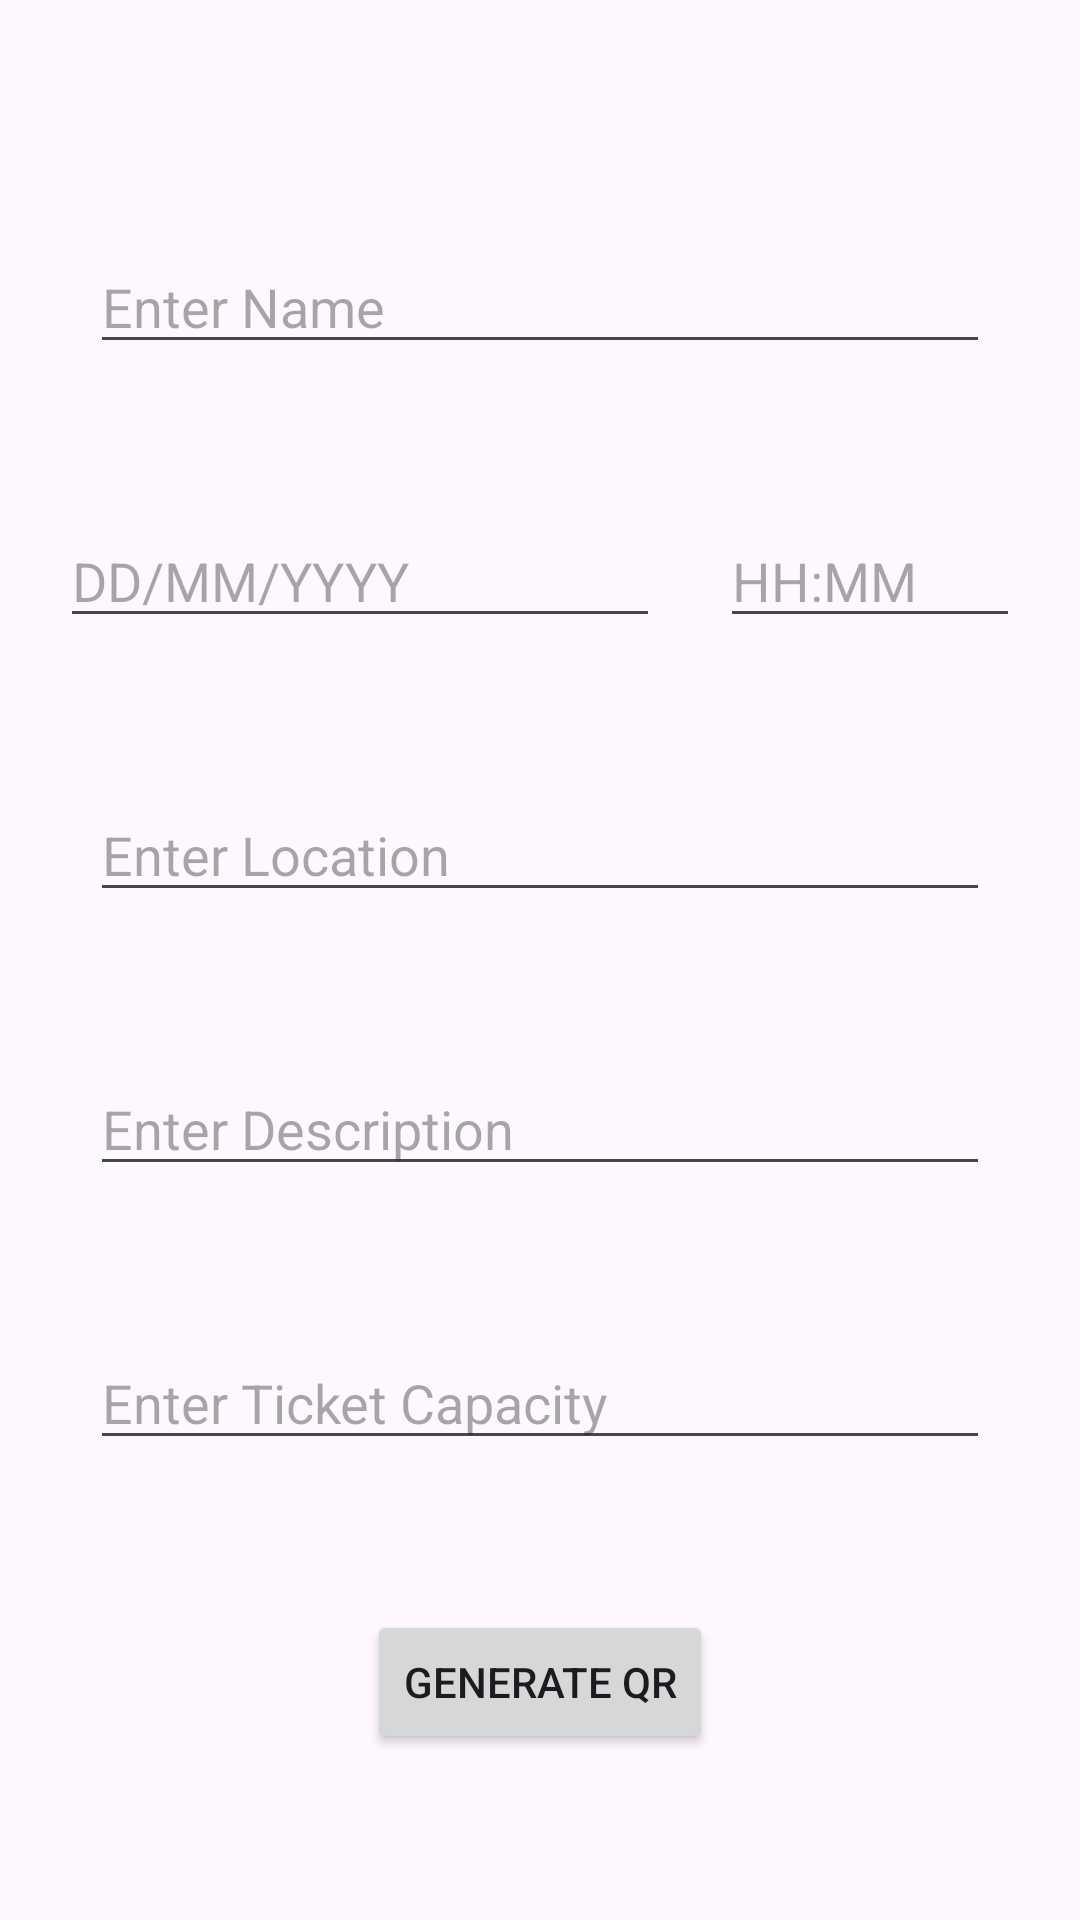

Write the Android layout XML for this screen, with the resource values it uses.
<!-- AndroidManifest.xml: application theme Theme.QwickTix -->
<!-- res/layout/activity_create_event.xml -->
<?xml version="1.0" encoding="utf-8"?>
<LinearLayout xmlns:android="http://schemas.android.com/apk/res/android"
    xmlns:app="http://schemas.android.com/apk/res-auto"
    xmlns:tools="http://schemas.android.com/tools"
    android:layout_width="match_parent"
    android:layout_height="match_parent"
    android:orientation="vertical"
    tools:context=".CreateEventActivity">

    <EditText
        android:id="@+id/etName"
        android:layout_width="300dp"
        android:layout_height="wrap_content"
        android:layout_gravity="center_horizontal"
        android:layout_marginTop="80dp"
        android:hint="Enter Name" />

    <LinearLayout
        android:layout_marginTop="50dp"
        android:layout_width="wrap_content"
        android:layout_height="wrap_content"
        android:layout_gravity="center_horizontal"
        android:orientation="horizontal">

        <EditText
            android:id="@+id/etDate"
            android:layout_width="200dp"
            android:layout_height="wrap_content"
            android:layout_gravity="center_horizontal"
            android:hint="DD/MM/YYYY" />

        <EditText
            android:id="@+id/etTime"
            android:layout_width="100dp"
            android:layout_height="wrap_content"
            android:layout_gravity="center_horizontal"
            android:layout_marginStart="20dp"
            android:hint="HH:MM" />

    </LinearLayout>

    <EditText
        android:id="@+id/etLocation"
        android:layout_width="300dp"
        android:layout_height="wrap_content"
        android:layout_gravity="center_horizontal"
        android:layout_marginTop="50dp"
        android:hint="Enter Location" />

    <EditText
        android:id="@+id/etDescription"
        android:layout_width="300dp"
        android:layout_height="wrap_content"
        android:layout_gravity="center_horizontal"
        android:layout_marginTop="50dp"
        android:hint="Enter Description" />

    <EditText
        android:id="@+id/etTicketCapacity"
        android:layout_width="300dp"
        android:layout_height="wrap_content"
        android:layout_gravity="center_horizontal"
        android:layout_marginTop="50dp"
        android:hint="Enter Ticket Capacity" />

    <Button
        android:id="@+id/btnGenerateQR"
        android:layout_width="wrap_content"
        android:layout_height="wrap_content"
        android:layout_gravity="center_horizontal"
        android:layout_marginTop="50dp"
        android:text="Generate QR" />

</LinearLayout>
<!-- resources referenced by this layout -->
<resources>
  <style name="Theme.QwickTix" parent="Base.Theme.QwickTix" />
  <style name="Base.Theme.QwickTix" parent="Theme.Material3.DayNight.NoActionBar">
          
          
      </style>
</resources>
